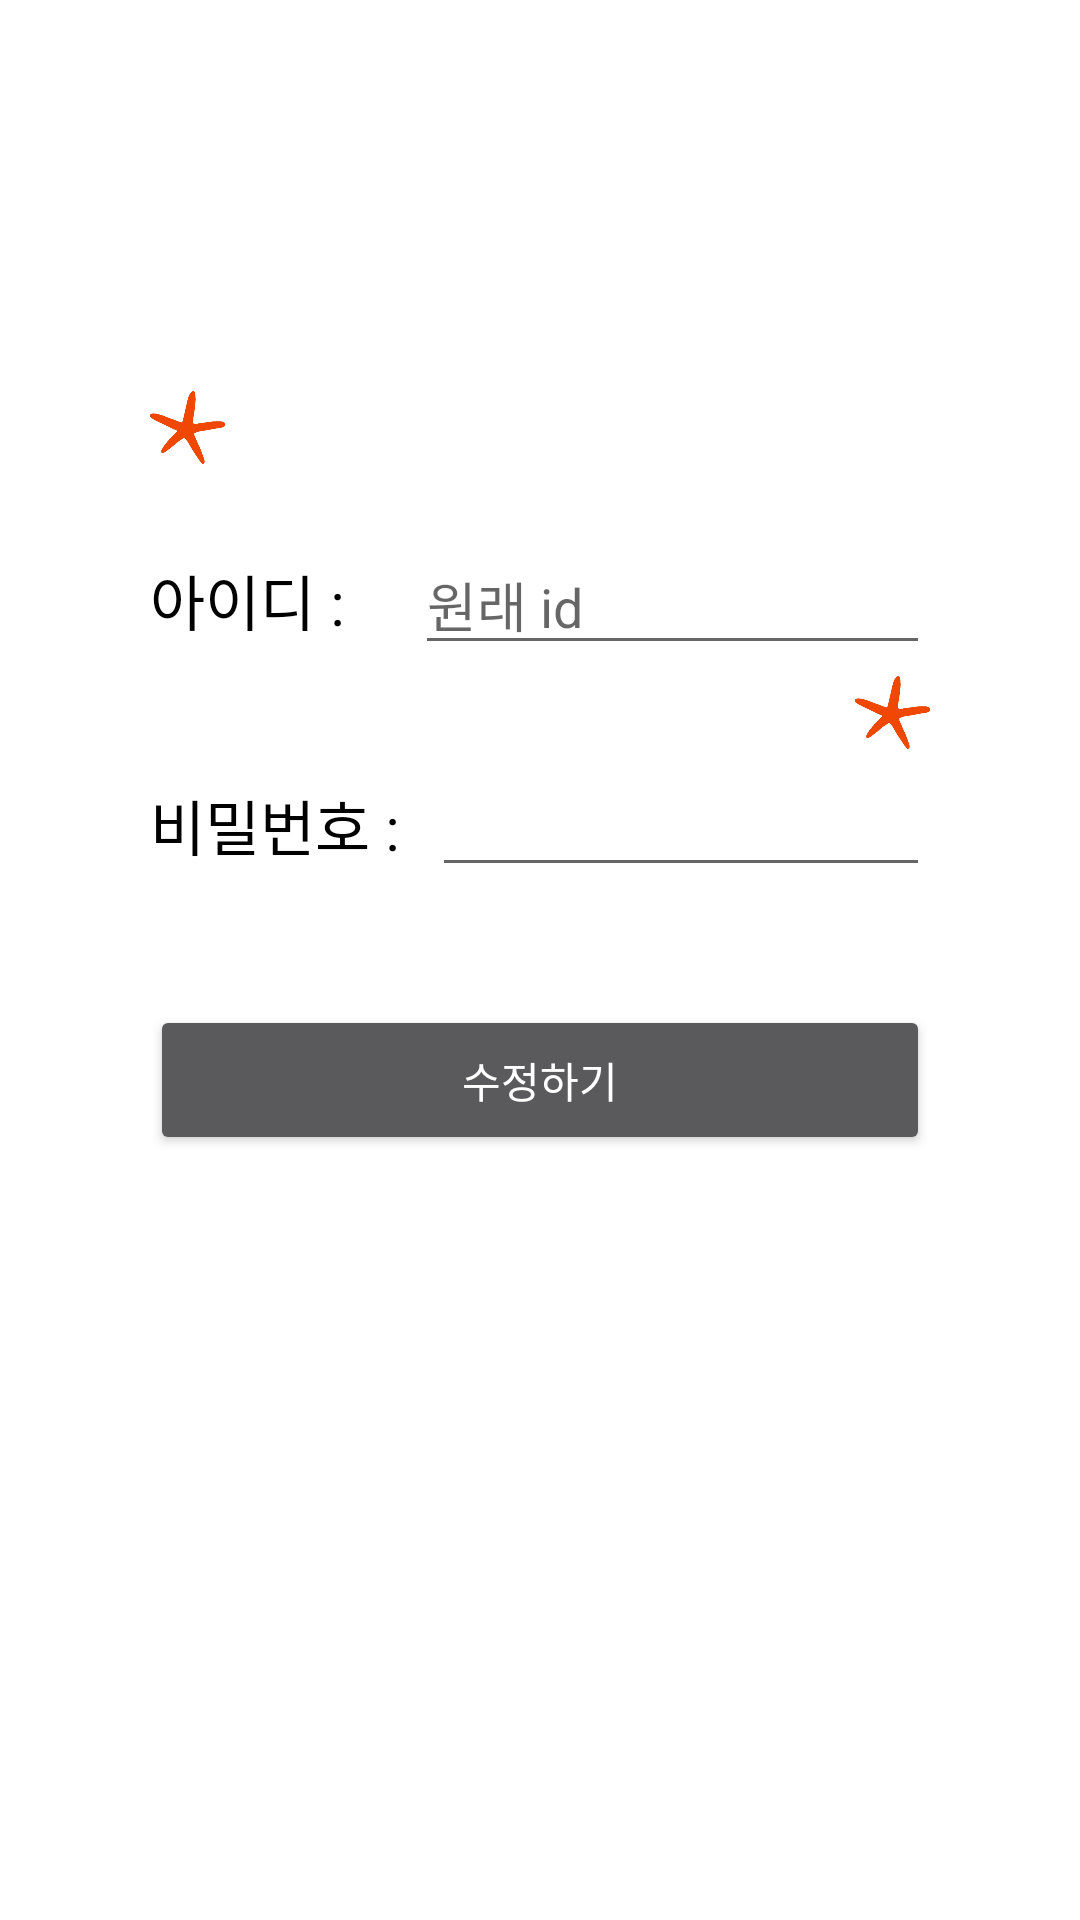

Layout XML and referenced resources for this Android screen:
<!-- AndroidManifest.xml: application theme Theme.WhatMain -->
<!-- res/layout/activity_edit_profile.xml -->
<?xml version="1.0" encoding="utf-8"?>
<LinearLayout xmlns:android="http://schemas.android.com/apk/res/android"
    xmlns:tools="http://schemas.android.com/tools"
    android:layout_width="match_parent"
    android:layout_height="match_parent"
    tools:context=".EditProfile">

    <LinearLayout xmlns:android="http://schemas.android.com/apk/res/android"
        xmlns:app="http://schemas.android.com/apk/res-auto"
        xmlns:tools="http://schemas.android.com/tools"
        android:layout_width="match_parent"
        android:layout_height="match_parent"
        android:layout_marginLeft="50dp"
        android:layout_marginRight="50dp"
        android:orientation="vertical"
        tools:context=".SignUp">
        <ImageView
            android:layout_width="100dp"
            android:layout_height="100dp"
            android:layout_gravity="center"
            android:layout_marginTop="30dp"
            android:src="@drawable/travel2"></ImageView>
        <ImageView
            android:layout_width="25dp"
            android:layout_height="25dp"
            android:src="@drawable/starfish"></ImageView>


        <LinearLayout
            android:layout_width="match_parent"
            android:layout_height="50dp"
            android:layout_marginTop="20dp">

            <TextView
                android:layout_width="70dp"
                android:layout_height="match_parent"
                android:gravity="center_vertical"
                android:layout_weight="1"
                android:textColor="@color/black"
                android:textSize="20dp"
                android:text="아이디 : "></TextView>
            <EditText
                android:id="@+id/editUsername"
                android:layout_width="wrap_content"
                android:layout_height="wrap_content"
                android:hint="원래 id"
                android:layout_weight="6"></EditText>
        </LinearLayout>

        <ImageView
            android:layout_width="25dp"
            android:layout_height="25dp"
            android:layout_gravity="end"
            android:src="@drawable/starfish"></ImageView>

        <LinearLayout
            android:layout_width="match_parent"
            android:layout_height="50dp">

            <TextView
                android:layout_width="70dp"
                android:layout_height="match_parent"
                android:gravity="center_vertical"
                android:layout_weight="1"
                android:textColor="@color/black"
                android:textSize="20dp"
                android:text="비밀번호 : "></TextView>
            <EditText
                android:id="@+id/editPW"
                android:layout_width="wrap_content"
                android:layout_height="wrap_content"
                android:inputType="textPassword"
                android:layout_weight="6"></EditText>
        </LinearLayout>

        <ImageView
            android:layout_width="25dp"
            android:layout_height="25dp"
            android:src="@drawable/shell"></ImageView>
        <Button
            android:id="@+id/upDateBtn"
            android:layout_width="match_parent"
            android:layout_height="50dp"
            android:theme="@style/Platform.MaterialComponents"
            android:textColor="@color/white"
            android:layout_marginTop="10dp"
            android:text="수정하기"></Button>

    </LinearLayout>

</LinearLayout>
<!-- resources referenced by this layout -->
<resources>
  <!-- drawable starfish: png bitmap (drawable, 38498 bytes) -->
  <style name="Theme.WhatMain" parent="Theme.MaterialComponents.DayNight.DarkActionBar">
          
          <item name="colorPrimary">@color/purple_500</item>
          <item name="colorPrimaryVariant">@color/purple_700</item>
          <item name="colorOnPrimary">@color/white</item>
          
          <item name="colorSecondary">@color/teal_200</item>
          <item name="colorSecondaryVariant">@color/teal_700</item>
          <item name="colorOnSecondary">@color/black</item>
          
          <item name="android:statusBarColor" tools:targetApi="l">?attr/colorPrimaryVariant</item>
          
          <item name="windowActionBar">false</item>
          <item name="windowNoTitle">true</item>
      </style>
  <!-- not gathered from this repository: default colours our renderer supplied (Android Studio template values) -->
  <color name="purple_500">#FF6200EE</color>
  <color name="purple_700">#FF3700B3</color>
  <color name="teal_200">#FF03DAC5</color>
  <color name="teal_700">#FF018786</color>
  <color name="black">#FF000000</color>
  <color name="white">#FFFFFFFF</color>
</resources>
